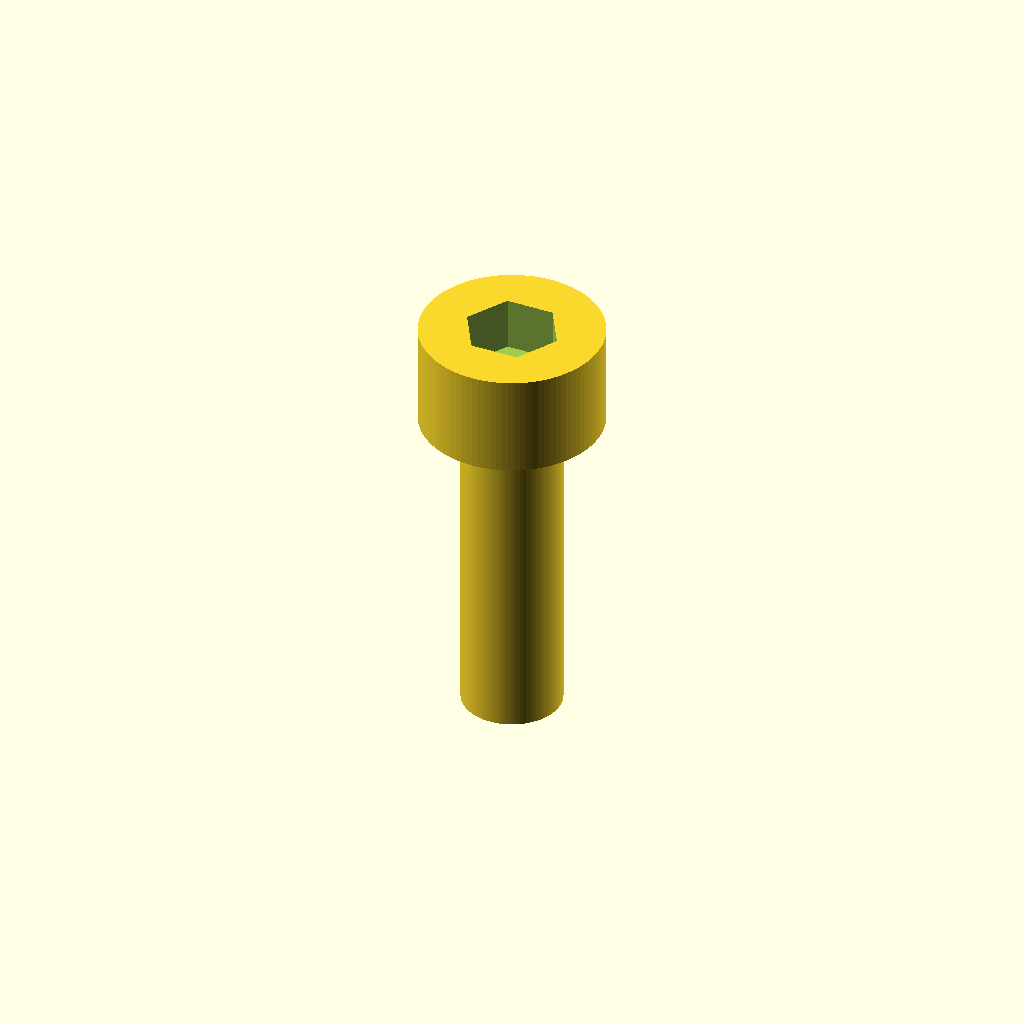
Cell 1: the model at its default parameters.
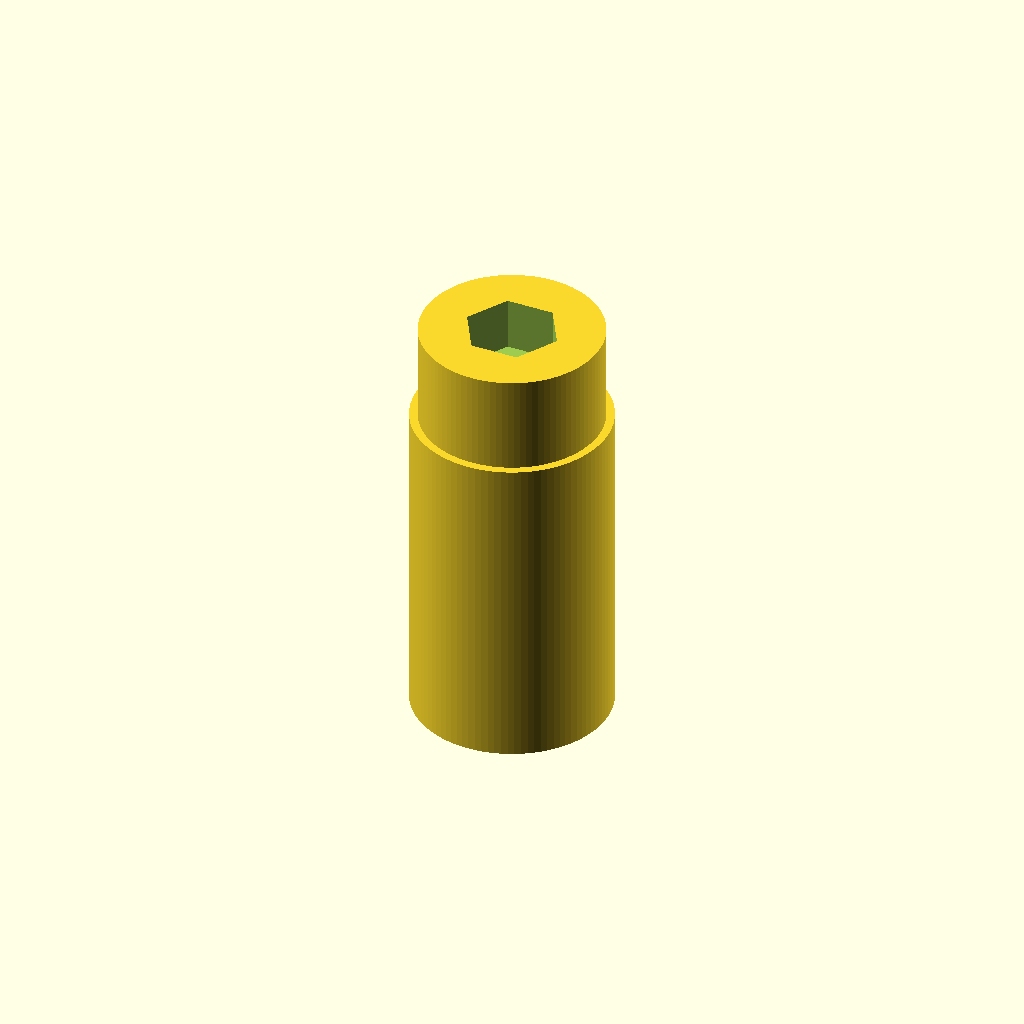
Cell 2: the same model with shaft_diameter_mm = 6.
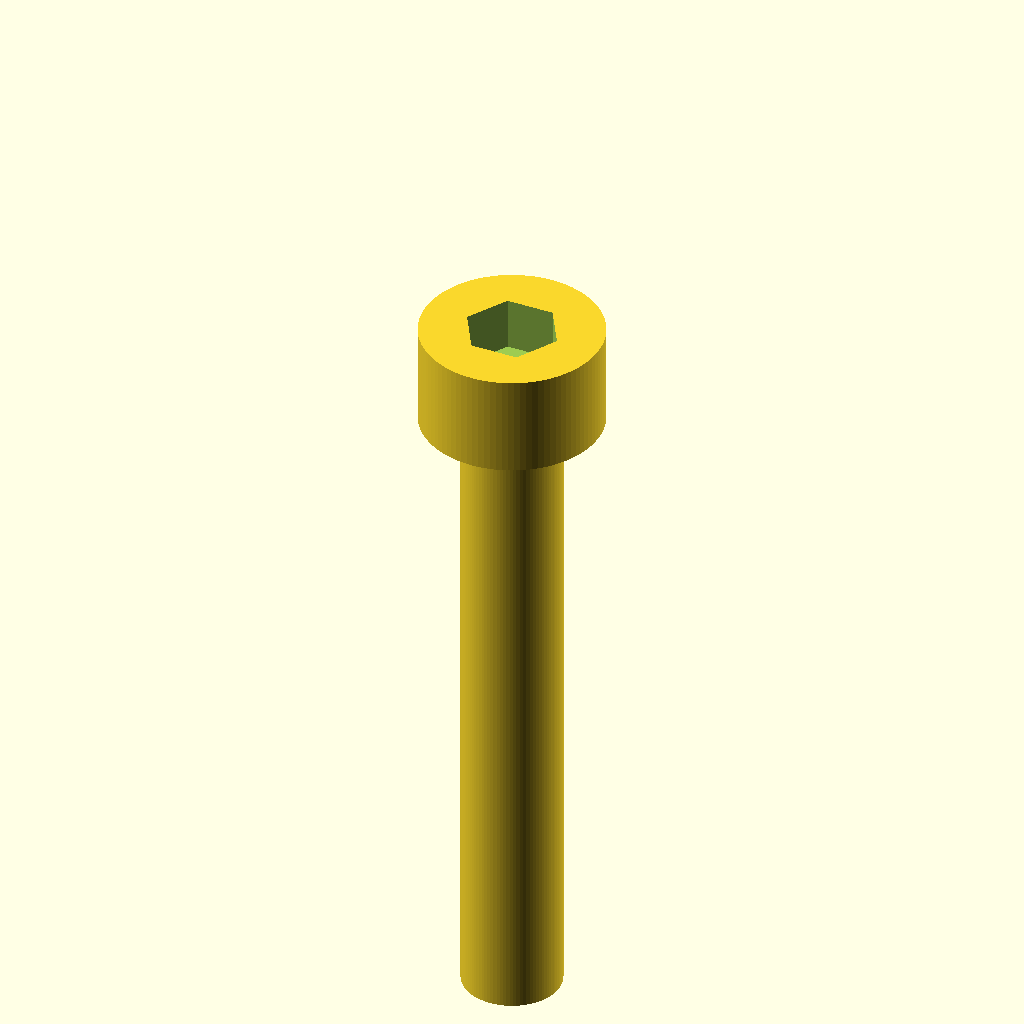
Cell 3 — length_mm set to 20, the other parameters unchanged.
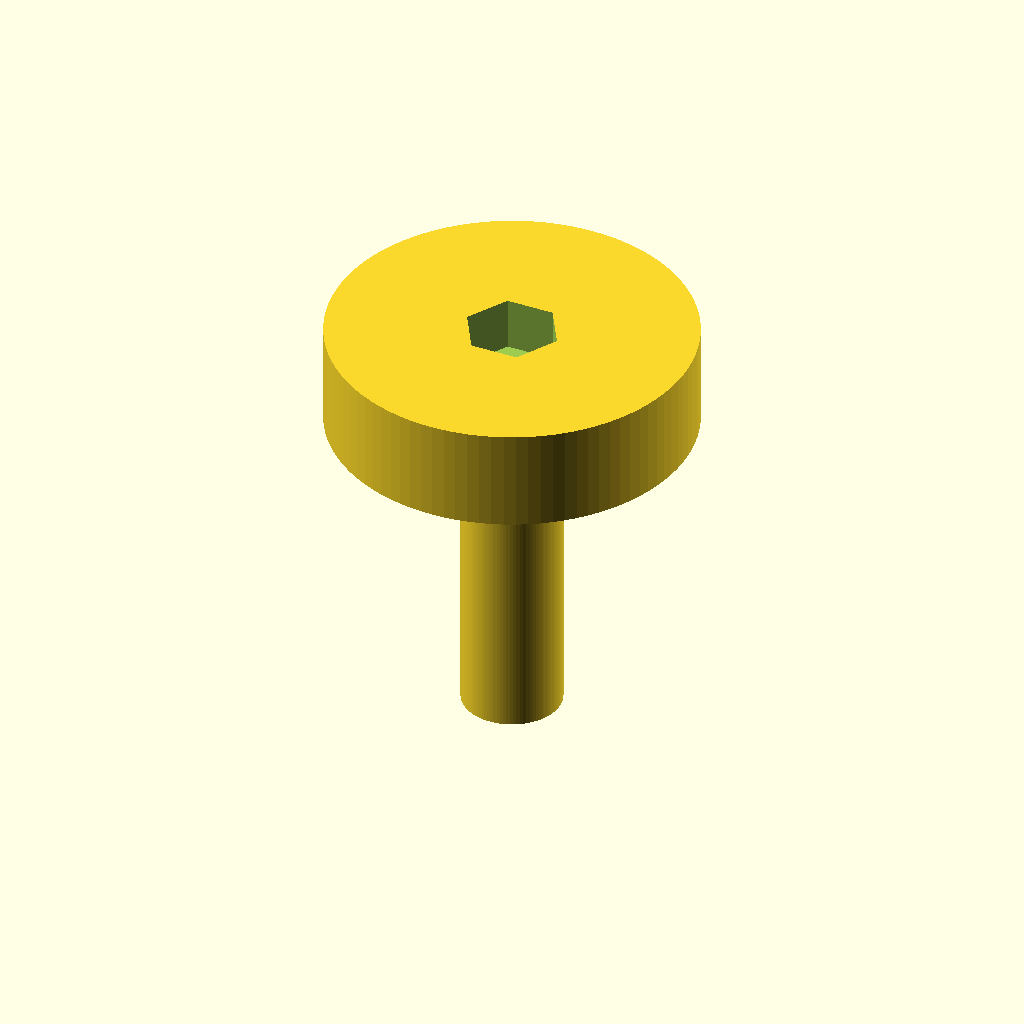
Cell 4: head_diameter_mm = 11 (everything else at default).
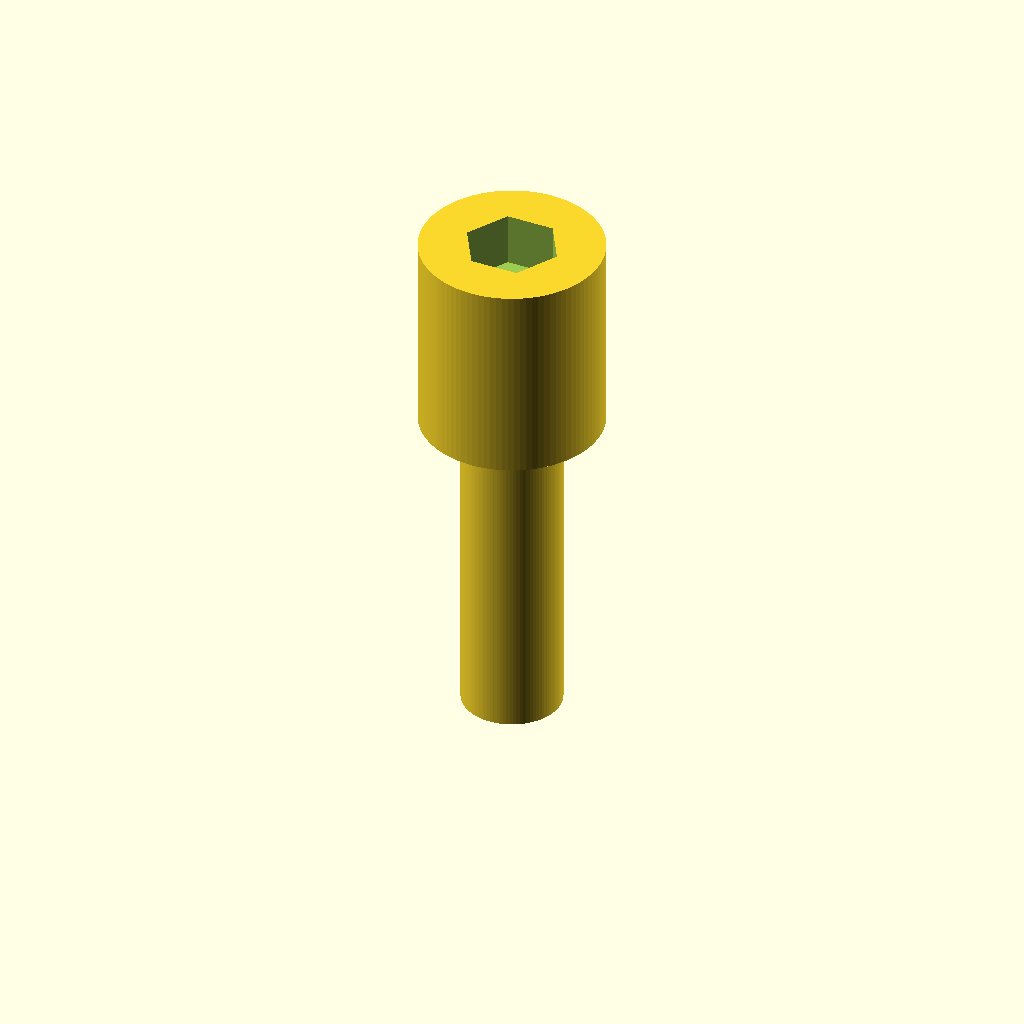
Cell 5: the same model with head_height_mm = 6.
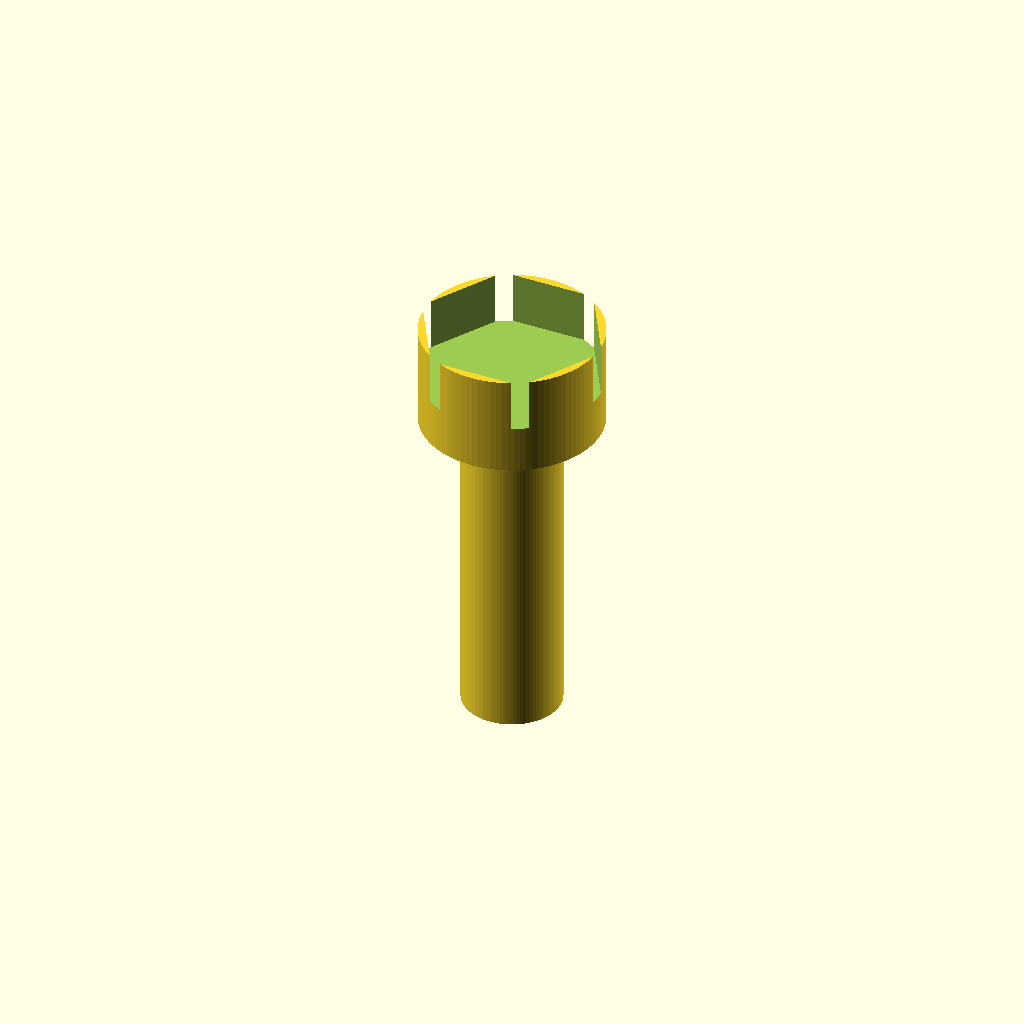
Cell 6: socket_af_mm = 5 (everything else at default).
All cells are drawn from one camera (rotation 55°, 0°, 25°, orthographic, colour scheme Cornfield), so only the parameter changes between them.
The OpenSCAD source (results/nopscadlib/craft/scad/screw__M3_cap_screw.scad):
// Socket head cap screw (single connected solid)
// Requested: 3.0mm diameter shank, 5.5mm head diameter, 3.0mm head height, 10mm long

$fn = 96;

// Parameters
shaft_diameter_mm = 3.0;
length_mm         = 10.0;   // under-head length
head_diameter_mm  = 5.5;
head_height_mm    = 3.0;

// Socket (hex recess) parameters (typical for M3 SHCS)
socket_af_mm      = 2.5;    // across flats
socket_depth_mm   = 1.6;

// Small overlap to ensure watertight unions/differences
overlap_mm = 0.05;

module socket_head_cap_screw(
    d_shaft=3.0,
    L=10.0,
    d_head=5.5,
    h_head=3.0,
    af=2.5,
    socket_depth=1.6
){
    r_shaft = d_shaft/2;
    r_head  = d_head/2;

    // Hex radius for cylinder($fn=6) such that across-flats = af
    // For a regular hex: across_flats = 2 * r * cos(30)
    r_hex = af / (2*cos(30));

    // Clamp socket depth so it doesn't exceed head height
    sd = min(socket_depth, h_head - 0.2);

    difference() {
        union() {
            // Shank: from z=0 (under head) down to z=-L
            translate([0,0,-L/2])
                cylinder(h=L, r=r_shaft, center=true);

            // Head: from z=0 up to z=+h_head
            translate([0,0,h_head/2 - overlap_mm])
                cylinder(h=h_head + 2*overlap_mm, r=r_head, center=true);
        }

        // Hex socket recess: cut from top face downward
        translate([0,0,h_head - sd/2])
            cylinder(h=sd + overlap_mm, r=r_hex, center=true, $fn=6);
    }
}

socket_head_cap_screw(
    d_shaft=shaft_diameter_mm,
    L=length_mm,
    d_head=head_diameter_mm,
    h_head=head_height_mm,
    af=socket_af_mm,
    socket_depth=socket_depth_mm
);
Parameter table extracted from the source (name, type, default, range or options):
shaft_diameter_mm: number, default 3
length_mm: number, default 10
head_diameter_mm: number, default 5.5
head_height_mm: number, default 3
socket_af_mm: number, default 2.5
socket_depth_mm: number, default 1.6
overlap_mm: number, default 0.05
